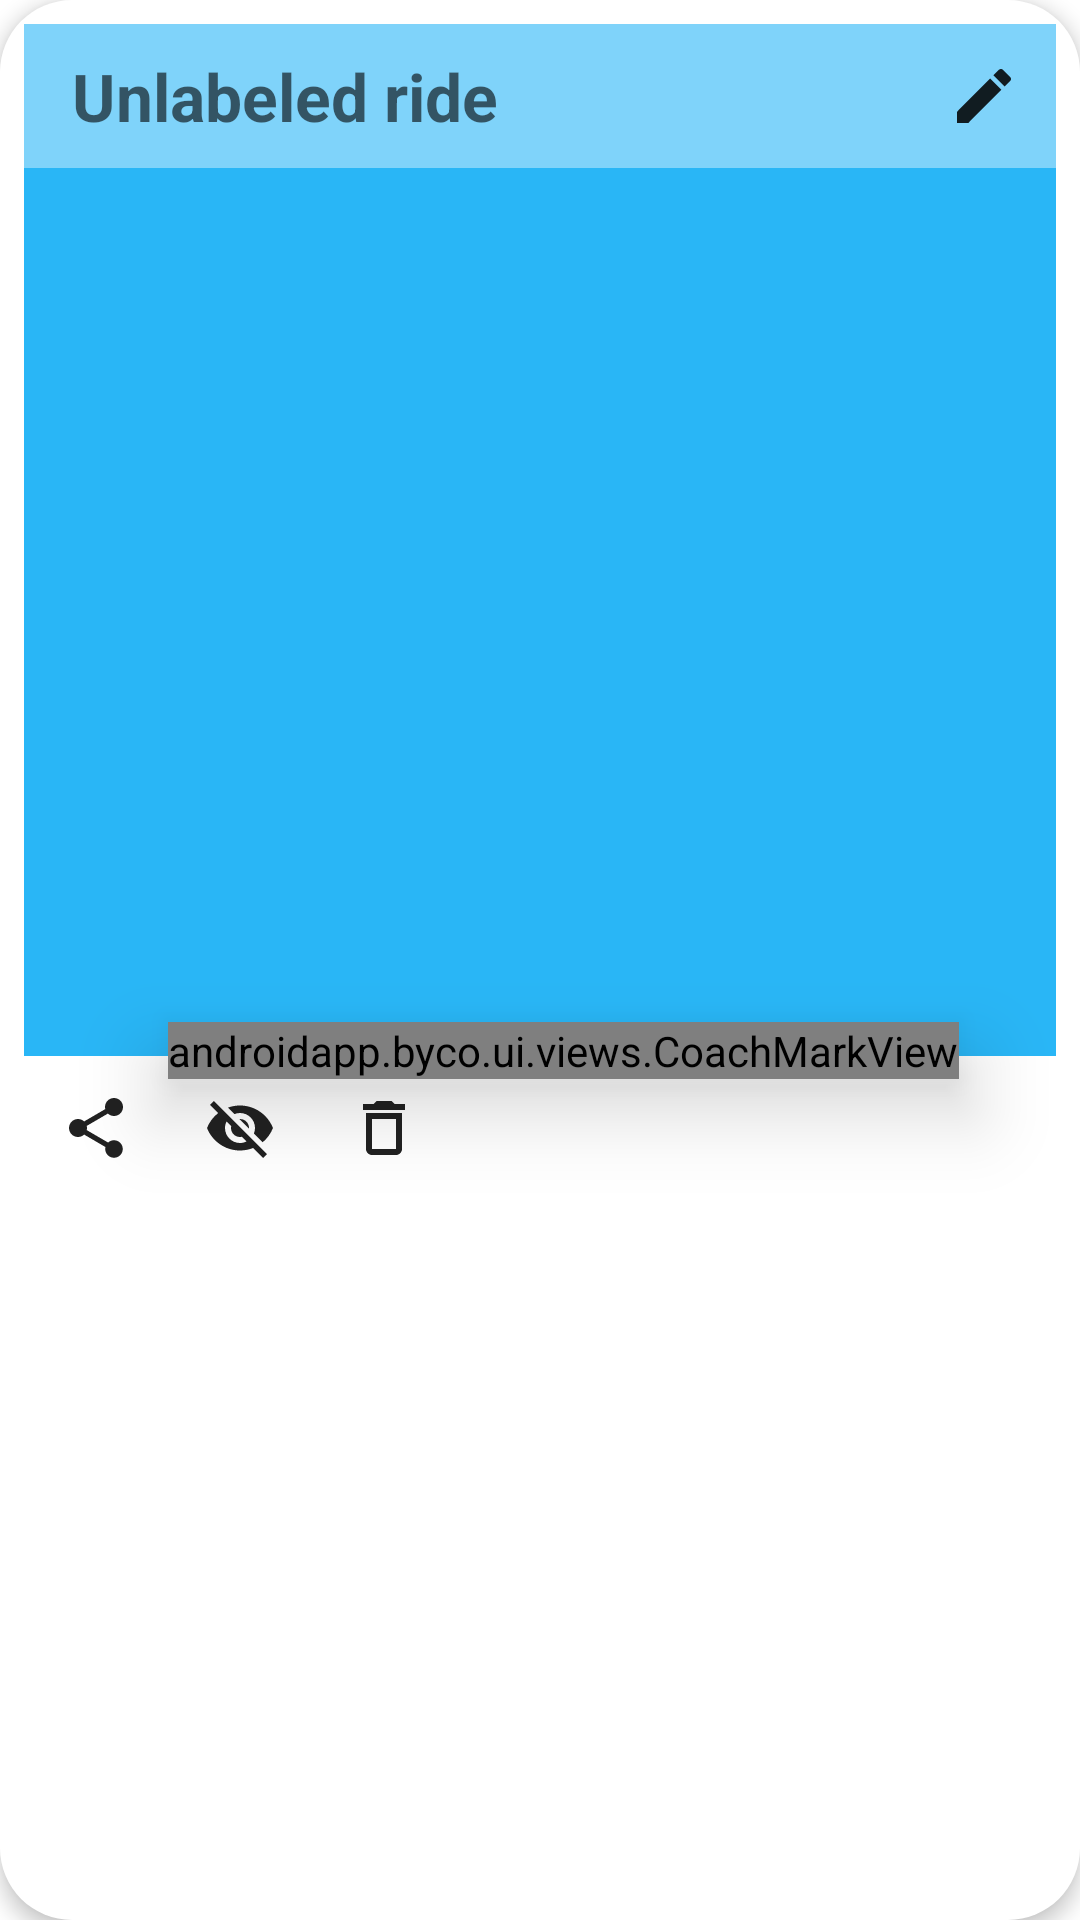

This screen was rendered from an Android layout file. Write that file and the resources it references.
<!-- AndroidManifest.xml: fallback theme Theme.MaterialComponents.DayNight.NoActionBar -->
<!-- res/layout/previous_ride_list_item.xml -->
<?xml version="1.0" encoding="utf-8"?>


<androidx.constraintlayout.widget.ConstraintLayout xmlns:android="http://schemas.android.com/apk/res/android"
    xmlns:app="http://schemas.android.com/apk/res-auto"
    xmlns:tools="http://schemas.android.com/tools"
    android:layout_width="match_parent"
    android:layout_height="wrap_content"
    android:layout_marginStart="4dp"
    android:layout_marginTop="2dp"
    android:layout_marginEnd="4dp"
    android:layout_marginBottom="2dp"
    android:background="@drawable/rounded_rec_background_24dp_corners"
    android:backgroundTint="@color/dialogBackground"
    android:clipChildren="false"
    android:elevation="4dp"
    android:paddingStart="8dp"
    android:paddingTop="8dp"
    android:paddingEnd="8dp"
    tools:context="androidapp.byco.ui.PreviousRidesActivity"
    tools:showIn="@layout/previous_rides_activity">

    <androidx.constraintlayout.widget.ConstraintLayout
        android:id="@+id/previousRide"
        android:layout_width="match_parent"
        android:layout_height="wrap_content"
        android:background="@drawable/rounded_rec_background_16dp_corners"
        android:clipChildren="false"
        android:clipToPadding="false"
        android:outlineProvider="background"
        app:layout_constraintTop_toTopOf="parent">

        <ImageView
            android:id="@+id/map"
            android:layout_width="match_parent"
            android:layout_height="0dp"
            android:background="@color/map_background"
            android:scaleType="fitXY"
            app:layout_constraintDimensionRatio="W,1:1"
            app:layout_constraintStart_toStartOf="parent"
            app:layout_constraintTop_toTopOf="parent"
            tools:ignore="ContentDescription" />

        <androidx.constraintlayout.widget.ConstraintLayout
            android:id="@+id/title_bar"
            android:layout_width="match_parent"
            android:layout_height="wrap_content"
            android:background="@color/ride_list_item_title_background"
            android:orientation="horizontal"
            app:layout_constraintEnd_toEndOf="parent"
            app:layout_constraintStart_toStartOf="@+id/map"
            app:layout_constraintTop_toTopOf="parent">

            <EditText
                android:id="@+id/editable_title"
                style="@style/BycoText.Large"
                android:layout_width="0dp"
                android:layout_marginStart="16dp"
                android:layout_marginTop="8dp"
                android:layout_marginEnd="16dp"
                android:layout_marginBottom="8dp"
                android:background="@android:color/transparent"
                android:hint="@string/title_hint"
                android:importantForAutofill="no"
                android:inputType="textNoSuggestions"
                android:singleLine="true"
                android:textStyle="bold"
                android:visibility="gone"
                android:clickable="true"
                android:focusable="true"
                app:layout_constraintBottom_toBottomOf="parent"
                app:layout_constraintEnd_toEndOf="parent"
                app:layout_constraintStart_toStartOf="parent"
                app:layout_constraintTop_toTopOf="parent"
                android:imeOptions="actionDone"
                tools:text="Oh so much unnecessary title gore" />

            
            <TextView
                android:id="@+id/title"
                style="@style/BycoText.Large"
                android:layout_width="0dp"
                android:layout_marginStart="16dp"
                android:layout_marginTop="8dp"
                android:layout_marginBottom="8dp"
                android:background="@android:color/transparent"
                android:ellipsize="end"
                android:hint="@string/title_hint"
                android:singleLine="true"
                android:textStyle="bold"
                app:layout_constraintBottom_toBottomOf="parent"
                app:layout_constraintEnd_toStartOf="@+id/edit_title"
                app:layout_constraintStart_toStartOf="parent"
                app:layout_constraintTop_toTopOf="parent"
                tools:text="Oh so much unnecessary title gore, so much gore" />

            <ImageButton
                android:id="@+id/edit_title"
                style="?attr/borderlessButtonStyle"
                android:layout_width="@dimen/buttonWidth"
                android:layout_height="@dimen/buttonWidth"
                android:contentDescription="@string/edit_title_desc"
                android:src="@drawable/ic_baseline_edit_24"
                app:layout_constraintBottom_toBottomOf="parent"
                app:layout_constraintEnd_toEndOf="parent"
                app:layout_constraintTop_toTopOf="parent"
                app:tint="?android:attr/textColorPrimary" />

        </androidx.constraintlayout.widget.ConstraintLayout>

        <androidx.constraintlayout.widget.ConstraintLayout
            android:id="@+id/stats"
            android:layout_width="0dp"
            android:layout_height="match_parent"
            android:layout_marginStart="16dp"
            android:layout_marginEnd="16dp"
            android:layout_marginBottom="16dp"
            app:layout_constraintBottom_toBottomOf="parent"
            app:layout_constraintEnd_toEndOf="parent"
            app:layout_constraintStart_toStartOf="parent">

            <TextView
                android:id="@+id/date"
                style="@style/BycoText.Gray.Small"
                android:layout_width="0dp"
                android:layout_marginEnd="16dp"
                android:lines="1"
                app:layout_constraintStart_toStartOf="parent"
                app:layout_constraintTop_toTopOf="parent"
                tools:text="25th March 2007" />

            <TextView
                android:id="@+id/distance"
                style="@style/BycoText.White.Small"
                android:layout_width="0dp"
                android:layout_marginTop="8dp"
                app:layout_constraintBottom_toBottomOf="parent"
                app:layout_constraintStart_toStartOf="parent"
                app:layout_constraintTop_toBottomOf="@id/date"
                tools:text="15 mi" />

            <TextView
                android:id="@+id/duration"
                style="@style/BycoText.White.Small"
                android:layout_width="0dp"
                android:layout_marginStart="16dp"
                android:layout_marginEnd="16dp"
                app:layout_constraintBottom_toBottomOf="parent"
                app:layout_constraintStart_toEndOf="@id/distance"
                app:layout_constraintTop_toTopOf="@id/distance"
                tools:text="1:43 h" />
        </androidx.constraintlayout.widget.ConstraintLayout>

    </androidx.constraintlayout.widget.ConstraintLayout>

    <androidapp.byco.ui.views.CoachMarkView
        android:id="@+id/show_on_map_coach"
        style="@style/BycoCoachMark"
        android:layout_marginStart="@dimen/buttonWidth"
        android:layout_marginBottom="-8dp"
        android:importantForAccessibility="noHideDescendants"
        app:arrowDirection="bottomStart"
        app:layout_constraintBottom_toTopOf="@id/actions"
        app:layout_constraintStart_toStartOf="@id/actions"
        app:persistentId="previous_ride_list_item/show_on_map_coach"
        app:text="@string/show_on_map_coach" />

    <androidx.constraintlayout.widget.ConstraintLayout
        android:id="@+id/actions"
        android:layout_width="wrap_content"
        android:layout_height="wrap_content"
        android:clipChildren="false"
        android:clipToPadding="false"
        android:orientation="horizontal"
        app:layout_constraintStart_toStartOf="parent"
        app:layout_constraintTop_toBottomOf="@id/previousRide">

        <ImageButton
            android:id="@+id/share"
            style="?attr/borderlessButtonStyle"
            android:layout_width="@dimen/buttonWidth"
            android:layout_height="@dimen/buttonWidth"
            android:contentDescription="@string/share_button_desc"
            android:src="@drawable/ic_baseline_share_24"
            app:layout_constraintStart_toStartOf="parent"
            app:layout_constraintTop_toTopOf="parent"
            app:tint="?android:textColorPrimary" />

        <ImageButton
            android:id="@+id/show_hide"
            style="?attr/borderlessButtonStyle"
            android:layout_width="@dimen/buttonWidth"
            android:layout_height="@dimen/buttonWidth"
            android:contentDescription="@string/show_button_desc"
            android:src="@drawable/ic_baseline_eye_off_24"
            app:layout_constraintStart_toEndOf="@id/share"
            app:layout_constraintTop_toTopOf="parent"
            app:tint="?android:textColorPrimary" />

        <ImageButton
            android:id="@+id/delete"
            style="?attr/borderlessButtonStyle"
            android:layout_width="@dimen/buttonWidth"
            android:layout_height="@dimen/buttonWidth"
            android:contentDescription="@string/delete_button_desc"
            android:src="@drawable/ic_baseline_delete_24"
            app:layout_constraintStart_toEndOf="@id/show_hide"
            app:layout_constraintTop_toTopOf="parent"
            app:tint="?android:textColorPrimary" />

    </androidx.constraintlayout.widget.ConstraintLayout>

</androidx.constraintlayout.widget.ConstraintLayout>
<!-- res/layout/previous_rides_activity.xml (included above) -->
<?xml version="1.0" encoding="utf-8"?>


<androidx.coordinatorlayout.widget.CoordinatorLayout xmlns:android="http://schemas.android.com/apk/res/android"
    xmlns:app="http://schemas.android.com/apk/res-auto"
    xmlns:tools="http://schemas.android.com/tools"
    android:layout_width="match_parent"
    android:layout_height="match_parent"
    tools:context="androidapp.byco.ui.PreviousRidesActivity">

    <com.google.android.material.appbar.AppBarLayout
        android:layout_width="match_parent"
        android:layout_height="wrap_content"
        android:background="?android:colorBackground"
        app:liftOnScroll="true">

        <androidx.appcompat.widget.Toolbar
            android:id="@+id/toolbar"
            android:layout_width="match_parent"
            android:layout_height="?attr/actionBarSize"
            android:theme="?attr/actionBarTheme"
            app:layout_scrollFlags="scroll|enterAlways"
            tools:menu="@menu/previous_rides" />
    </com.google.android.material.appbar.AppBarLayout>

    <FrameLayout
        android:layout_width="match_parent"
        android:layout_height="match_parent"
        app:layout_behavior="@string/appbar_scrolling_view_behavior">

        <androidx.recyclerview.widget.RecyclerView
            android:id="@+id/rides"
            android:layout_width="match_parent"
            android:layout_height="match_parent"
            android:clipToPadding="false"
            android:paddingTop="4dp"
            android:paddingBottom="4dp"
            app:layoutManager="androidx.recyclerview.widget.LinearLayoutManager"
            app:layout_behavior="@string/appbar_scrolling_view_behavior"
            tools:itemCount="3"
            tools:listitem="@layout/previous_ride_list_item"
            android:contentDescription="@string/previous_rides_label" />

        <TextView
            android:id="@+id/emptyView"
            style="@style/BycoText.Large"
            android:layout_width="match_parent"
            android:layout_height="match_parent"
            android:layout_marginStart="32dp"
            android:layout_marginEnd="32dp"
            android:gravity="center"
            android:text="@string/empty_view"
            android:textAlignment="center" />
    </FrameLayout>

</androidx.coordinatorlayout.widget.CoordinatorLayout>
<!-- resources referenced by this layout -->
<resources>
  <color name="dialogBackground">@color/white</color>
  <color name="map_background">@color/light_blue</color>
  <color name="ride_list_item_title_background">#66FFFFFF</color>
  <dimen name="buttonWidth">48dp</dimen>
  <!-- drawable ic_baseline_delete_24 (drawable) -->
  <vector xmlns:android="http://schemas.android.com/apk/res/android"
      android:width="24dp"
      android:height="24dp"
      android:viewportWidth="24"
      android:viewportHeight="24"
      android:tint="?attr/colorControlNormal">
    <path
        android:fillColor="@android:color/white"
        android:pathData="M6,19c0,1.1 0.9,2 2,2h8c1.1,0 2,-0.9 2,-2L18,7L6,7v12zM8,9h8v10L8,19L8,9zM15.5,4l-1,-1h-5l-1,1L5,4v2h14L19,4z"/>
  </vector>
  <!-- drawable ic_baseline_edit_24 (drawable) -->
  <vector xmlns:android="http://schemas.android.com/apk/res/android"
      android:width="24dp"
      android:height="24dp"
      android:viewportWidth="24"
      android:viewportHeight="24"
      android:tint="?attr/colorControlNormal">
    <path
        android:fillColor="@android:color/white"
        android:pathData="M3,17.25V21h3.75L17.81,9.94l-3.75,-3.75L3,17.25zM20.71,7.04c0.39,-0.39 0.39,-1.02 0,-1.41l-2.34,-2.34c-0.39,-0.39 -1.02,-0.39 -1.41,0l-1.83,1.83 3.75,3.75 1.83,-1.83z"/>
  </vector>
  <!-- drawable rounded_rec_background_16dp_corners (drawable) -->
  <?xml version="1.0" encoding="utf-8"?>
  
  
  <shape xmlns:android="http://schemas.android.com/apk/res/android"
      android:shape="rectangle">
      <corners android:radius="16dp" />
      <solid android:color="?android:colorBackground" />
  </shape>
  <!-- drawable rounded_rec_background_24dp_corners (drawable) -->
  <?xml version="1.0" encoding="utf-8"?>
  
  
  <shape xmlns:android="http://schemas.android.com/apk/res/android"
      android:shape="rectangle">
      <corners android:radius="24dp" />
      <solid android:color="?android:colorBackground" />
  </shape>
  <string name="delete_button_desc">Delete</string>
  <string name="edit_title_desc">Edit ride title</string>
  <string name="empty_view">Select the (+) button to import rides or record new rides by selecting the record button on the map screen.</string>
  <string name="previous_rides_label">Previous rides</string>
  <string name="share_button_desc">Share</string>
  <string name="show_button_desc">Show</string>
  <string name="show_on_map_coach">Show ride on map</string>
  <string name="title_hint">Unlabeled ride</string>
  <style name="BycoCoachMark">
          <item name="android:layout_width">wrap_content</item>
          <item name="android:layout_height">wrap_content</item>
          <item name="backgroundColor">@color/accent</item>
          <item name="android:elevation">16dp</item>
          <item name="textColor">@color/black</item>
      </style>
  <style name="BycoText.Gray.Small">
          <item name="android:textSize">@dimen/smallText</item>
      </style>
  <style name="BycoText.Large">
          <item name="android:textSize">@dimen/largeText</item>
      </style>
  <style name="BycoText.White.Small">
          <item name="android:textSize">@dimen/smallText</item>
      </style>
  <color name="white">#FFFFFFFF</color>
  <color name="light_blue">#FF29B6F6</color>
  <color name="accent">#FFC155</color>
  <color name="black">#FF000000</color>
  <dimen name="smallText">16sp</dimen>
  <dimen name="largeText">22sp</dimen>
</resources>
